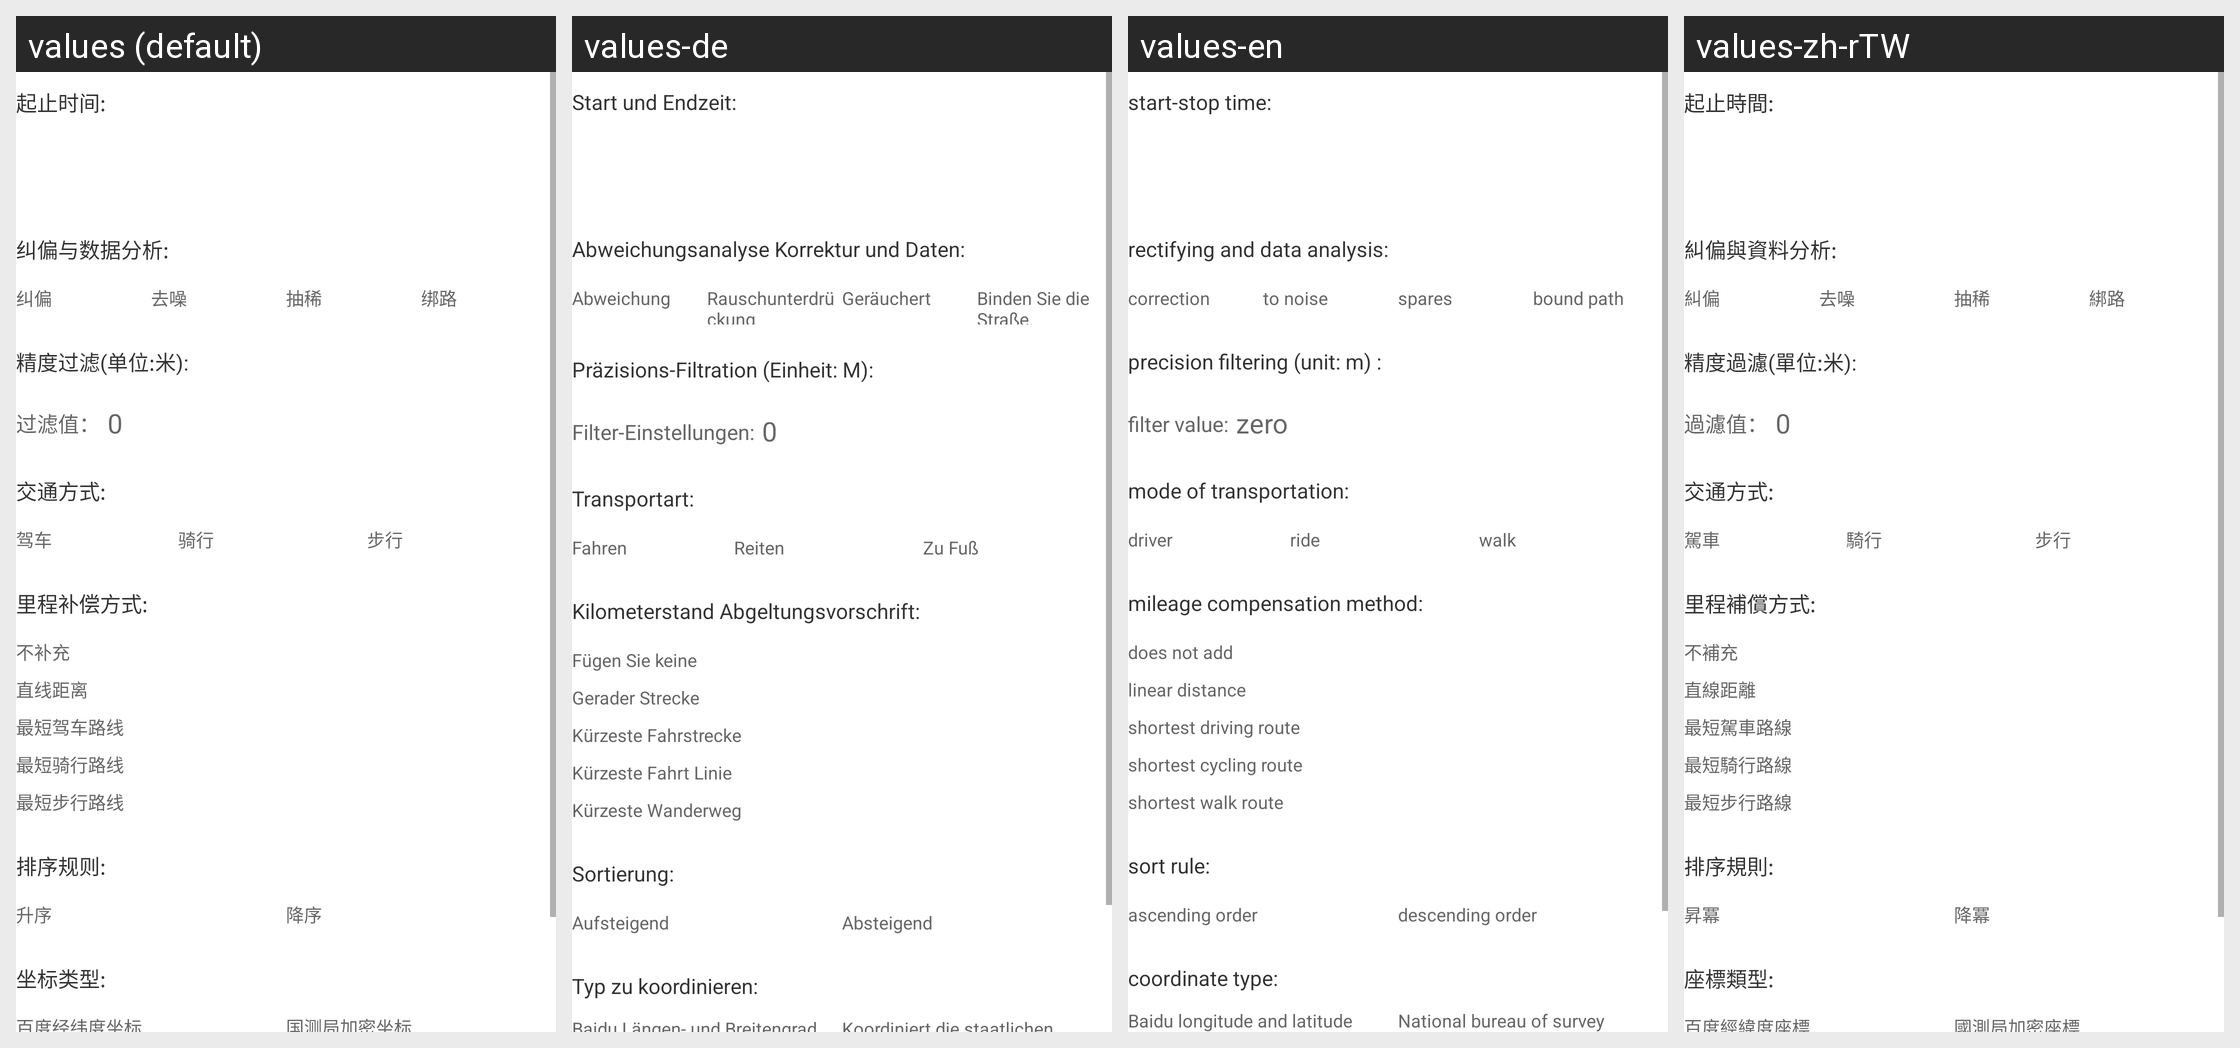

Here is an Android app screen in its default locale and in the app's own translations. Write out the translated-string differences for the strings that appear on this screen.
Android screen res/layout/activity_track_query_options.xml rendered under 4 locales, left to right: values (default), values-de, values-en, values-zh-rTW. Device: Nexus 5 (rendered at 1080×1920; each locale shown at half size, 540×960, under a caption strip naming it); theme AppBaseTheme.
Other locales in the repository, not shown: values-fr, values-ja-rJP, values-ko.
Strings drawn on this screen, with the default value and each locale's value (text and hints the layout hard-codes, and strings that could not be matched under every locale, appear in the picture but are not listed):

track_query_option_time
  values: 起止时间:
  values-de: Start und Endzeit:
  values-en: start-stop time:
  values-zh-rTW: 起止時間:

track_query_option_process
  values: 纠偏与数据分析:
  values-de: Abweichungsanalyse Korrektur und Daten:
  values-en: rectifying and data analysis:
  values-zh-rTW: 糾偏與資料分析:

processed
  values: 纠偏
  values-de: Abweichung
  values-en: correction
  values-zh-rTW: 糾偏

denoise
  values: 去噪
  values-de: Rauschunterdrückung
  values-en: to noise
  values-zh-rTW: 去噪

vacuate
  values: 抽稀
  values-de: Geräuchert
  values-en: spares
  values-zh-rTW: 抽稀

mapmatch
  values: 绑路
  values-de: Binden Sie die Straße.
  values-en: bound path
  values-zh-rTW: 綁路

track_query_option_radius_threshold
  values: 精度过滤(单位:米):
  values-de: Präzisions-Filtration (Einheit: M):
  values-en: precision filtering (unit: m) :
  values-zh-rTW: 精度過濾(單位:米):

radius_value
  values: 过滤值：
  values-de: Filter-Einstellungen:
  values-en: filter value:
  values-zh-rTW: 過濾值：

radius_hint
  values: 0
  values-de: 0
  values-en: zero
  values-zh-rTW: 0

track_query_option_transport_mode
  values: 交通方式:
  values-de: Transportart:
  values-en: mode of transportation:
  values-zh-rTW: 交通方式:

driving_mode
  values: 驾车
  values-de: Fahren
  values-en: driver
  values-zh-rTW: 駕車

riding_mode
  values: 骑行
  values-de: Reiten
  values-en: ride
  values-zh-rTW: 騎行

walking_mode
  values: 步行
  values-de: Zu Fuß
  values-en: walk
  values-zh-rTW: 步行

all_supplement_model
  values: 里程补偿方式:
  values-de: Kilometerstand Abgeltungsvorschrift:
  values-en: mileage compensation method:
  values-zh-rTW: 里程補償方式:

no_supplement
  values: 不补充
  values-de: Fügen Sie keine
  values-en: does not add
  values-zh-rTW: 不補充

straight
  values: 直线距离
  values-de: Gerader Strecke
  values-en: linear distance
  values-zh-rTW: 直線距離

driving
  values: 最短驾车路线
  values-de: Kürzeste Fahrstrecke
  values-en: shortest driving route
  values-zh-rTW: 最短駕車路線

riding
  values: 最短骑行路线
  values-de: Kürzeste Fahrt Linie
  values-en: shortest cycling route
  values-zh-rTW: 最短騎行路線

walking
  values: 最短步行路线
  values-de: Kürzeste Wanderweg
  values-en: shortest walk route
  values-zh-rTW: 最短步行路線

track_query_option_sort_type
  values: 排序规则:
  values-de: Sortierung:
  values-en: sort rule:
  values-zh-rTW: 排序規則:

asc
  values: 升序
  values-de: Aufsteigend
  values-en: ascending order
  values-zh-rTW: 昇冪

desc
  values: 降序
  values-de: Absteigend
  values-en: descending order
  values-zh-rTW: 降冪

all_coord_type
  values: 坐标类型:
  values-de: Typ zu koordinieren:
  values-en: coordinate type:
  values-zh-rTW: 座標類型:
